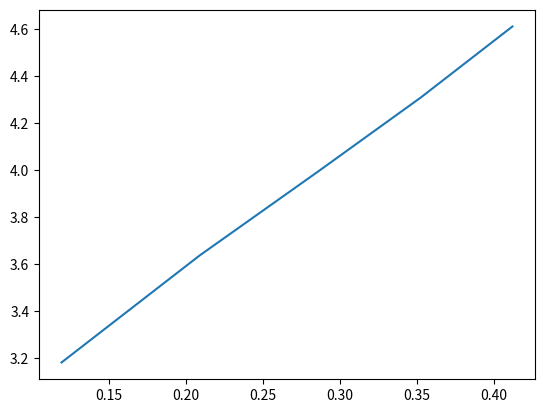

Generate this figure with matplotlib:
import matplotlib.pyplot as plt
import numpy as np
import pandas as pd
x = [0.11944,0.20903,0.28563,0.35282,0.4122]
y = [1*0.38/0.11944, 2*0.38/0.20903, 3*0.38/0.28563, 4*0.38/0.35282, 5*0.38/0.4122]
plt.plot(x,y)
